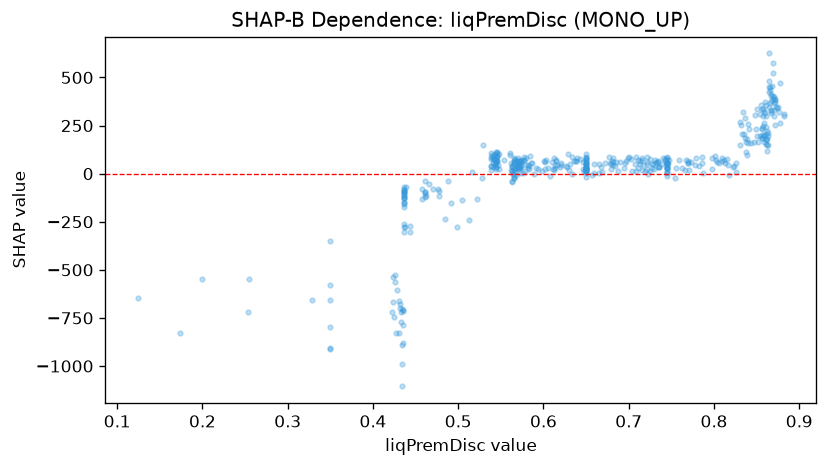

The data file committed next to this chart (first rows):
feature_value, shap_value
0.124, -644.1
0.255, -547.6
0.2, -546.4
0.174, -827.5
0.57, 51.31
0.869, 388
0.677, 84.54
0.437, -94.93
0.719, 16.01
0.839, 94.75
0.849, 230.6
0.613, 47.44
0.865, 344.5
0.699, 80.23
0.437, -149.9
0.611, 22.12
0.457, -78.29
0.837, 113.2
0.856, 235.8
0.878, 262.5
0.745, 86.56
0.861, 180.2
0.815, 78.14
0.847, 163.9
0.861, 151.8
0.679, 26.14
0.841, 230.5
0.766, 20.06
0.466, -54.73
0.839, 178.4
0.703, 75.14
0.253, -721
0.65, 70.21
0.577, 86.05
0.57, 27.54
0.867, 405
0.867, 329.9
0.856, 230.8
0.882, 300.4
0.856, 185.9
0.739, 52.46
0.65, 47.25
0.866, 368
0.546, 105.7
0.643, 75.96
0.562, 54.39
0.856, 201.5
0.423, -535.2
0.685, 58.43
0.747, 71.51
0.874, 343.7
0.862, 182.6
0.745, 57.39
0.615, 63.28
0.682, 42.81
0.682, 82.95
0.439, -67.02
0.582, 47.03
0.541, 86.43
0.539, 38.98
... 391 more rows
